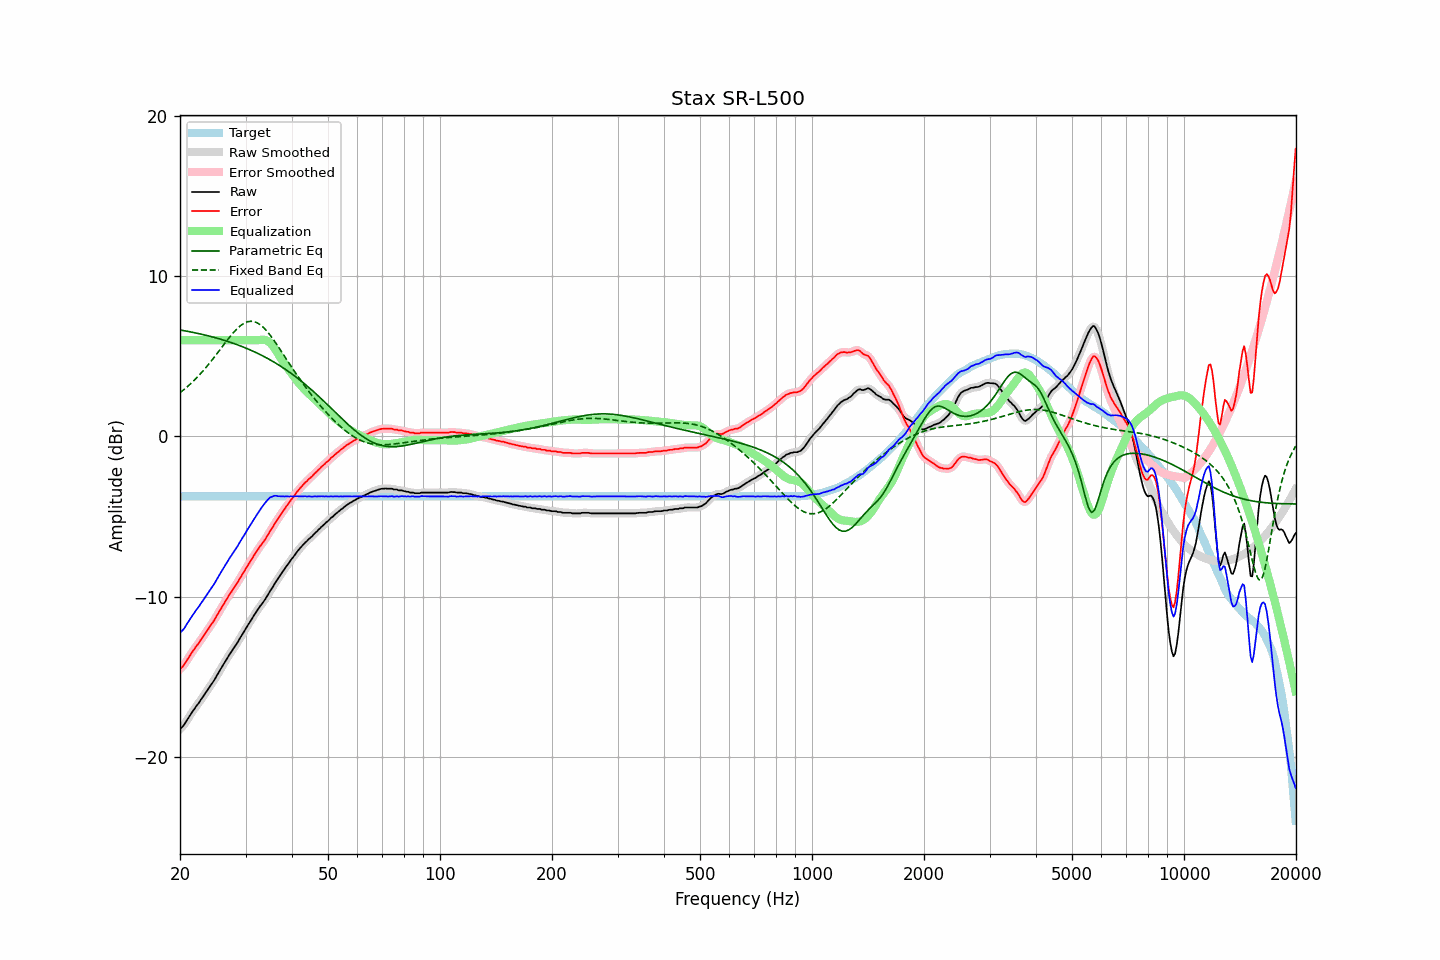

Data behind this chart, as committed beside it:
frequency, raw, error, smoothed, error_smoothed, equalization, parametric_eq, fixed_band_eq, equalized_raw, equalized_smoothed, target
20.00, -18.24, -14.50, -18.24, -14.51, 6.00, 6.64, 2.72, -12.24, -12.24, -3.74
20.20, -18.14, -14.40, -18.15, -14.41, 6.00, 6.62, 2.80, -12.14, -12.15, -3.74
20.40, -18.05, -14.31, -18.03, -14.29, 6.00, 6.60, 2.88, -12.05, -12.03, -3.74
20.61, -17.91, -14.17, -17.90, -14.17, 6.00, 6.59, 2.97, -11.91, -11.90, -3.74
20.81, -17.74, -14.00, -17.75, -14.01, 6.00, 6.57, 3.05, -11.74, -11.75, -3.74
21.02, -17.59, -13.85, -17.59, -13.85, 6.00, 6.55, 3.14, -11.59, -11.59, -3.74
21.23, -17.43, -13.69, -17.43, -13.69, 6.00, 6.53, 3.23, -11.43, -11.43, -3.74
21.44, -17.28, -13.54, -17.28, -13.54, 6.00, 6.51, 3.32, -11.28, -11.28, -3.74
21.66, -17.12, -13.38, -17.13, -13.39, 6.00, 6.49, 3.42, -11.12, -11.13, -3.74
21.87, -16.99, -13.25, -16.98, -13.24, 6.00, 6.47, 3.52, -10.99, -10.98, -3.74
22.09, -16.83, -13.09, -16.84, -13.10, 6.00, 6.45, 3.62, -10.83, -10.84, -3.74
22.31, -16.71, -12.97, -16.70, -12.97, 6.00, 6.43, 3.72, -10.71, -10.70, -3.74
22.54, -16.57, -12.83, -16.56, -12.82, 6.00, 6.40, 3.83, -10.57, -10.56, -3.74
22.76, -16.41, -12.67, -16.42, -12.68, 6.00, 6.38, 3.94, -10.41, -10.42, -3.74
22.99, -16.27, -12.53, -16.27, -12.53, 6.00, 6.36, 4.05, -10.27, -10.27, -3.74
23.22, -16.13, -12.39, -16.12, -12.38, 6.00, 6.33, 4.16, -10.13, -10.12, -3.74
23.45, -15.97, -12.23, -15.98, -12.24, 6.00, 6.31, 4.28, -9.97, -9.98, -3.74
23.69, -15.83, -12.09, -15.83, -12.09, 6.00, 6.29, 4.40, -9.83, -9.83, -3.74
23.92, -15.68, -11.94, -15.68, -11.94, 6.00, 6.26, 4.52, -9.68, -9.68, -3.74
24.16, -15.53, -11.79, -15.53, -11.80, 6.00, 6.24, 4.65, -9.53, -9.53, -3.74
24.40, -15.39, -11.65, -15.39, -11.65, 6.00, 6.21, 4.77, -9.39, -9.39, -3.74
24.65, -15.24, -11.50, -15.23, -11.50, 6.00, 6.18, 4.90, -9.24, -9.23, -3.74
24.89, -15.08, -11.34, -15.07, -11.33, 6.00, 6.16, 5.03, -9.08, -9.07, -3.74
25.14, -14.89, -11.15, -14.90, -11.16, 6.00, 6.13, 5.16, -8.89, -8.90, -3.74
25.39, -14.73, -10.99, -14.72, -10.99, 6.00, 6.10, 5.29, -8.73, -8.72, -3.74
25.65, -14.55, -10.81, -14.55, -10.81, 6.00, 6.07, 5.43, -8.55, -8.55, -3.74
25.91, -14.38, -10.65, -14.39, -10.65, 6.00, 6.04, 5.56, -8.38, -8.39, -3.74
26.16, -14.22, -10.48, -14.22, -10.48, 6.00, 6.01, 5.69, -8.22, -8.22, -3.74
26.43, -14.05, -10.31, -14.05, -10.31, 6.00, 5.98, 5.82, -8.05, -8.05, -3.74
26.69, -13.88, -10.14, -13.88, -10.14, 6.00, 5.95, 5.95, -7.88, -7.88, -3.74
26.96, -13.71, -9.97, -13.72, -9.98, 6.00, 5.91, 6.08, -7.71, -7.72, -3.74
27.23, -13.56, -9.82, -13.56, -9.82, 6.00, 5.88, 6.21, -7.56, -7.56, -3.74
27.50, -13.42, -9.68, -13.41, -9.67, 6.00, 5.85, 6.33, -7.42, -7.41, -3.74
27.77, -13.26, -9.52, -13.27, -9.53, 6.00, 5.81, 6.45, -7.26, -7.27, -3.74
28.05, -13.12, -9.38, -13.12, -9.38, 6.00, 5.78, 6.56, -7.12, -7.12, -3.74
28.33, -12.97, -9.23, -12.96, -9.23, 6.00, 5.74, 6.66, -6.97, -6.96, -3.74
28.62, -12.81, -9.07, -12.81, -9.07, 6.00, 5.70, 6.76, -6.81, -6.81, -3.74
28.90, -12.63, -8.89, -12.64, -8.90, 6.00, 5.67, 6.85, -6.63, -6.64, -3.74
29.19, -12.47, -8.73, -12.47, -8.73, 6.00, 5.63, 6.93, -6.47, -6.47, -3.74
29.48, -12.30, -8.56, -12.30, -8.56, 6.00, 5.59, 7.00, -6.30, -6.30, -3.74
29.78, -12.14, -8.40, -12.14, -8.40, 6.00, 5.55, 7.07, -6.14, -6.14, -3.74
30.08, -11.97, -8.24, -11.97, -8.23, 6.00, 5.51, 7.11, -5.97, -5.97, -3.74
30.38, -11.80, -8.06, -11.81, -8.07, 6.00, 5.47, 7.15, -5.80, -5.81, -3.74
30.68, -11.65, -7.91, -11.65, -7.91, 6.00, 5.42, 7.17, -5.65, -5.65, -3.74
30.99, -11.49, -7.75, -11.49, -7.75, 6.00, 5.38, 7.18, -5.49, -5.49, -3.74
31.30, -11.32, -7.58, -11.33, -7.59, 6.00, 5.33, 7.17, -5.32, -5.33, -3.74
31.61, -11.16, -7.42, -11.16, -7.43, 6.00, 5.29, 7.16, -5.16, -5.16, -3.74
31.93, -11.01, -7.27, -11.01, -7.27, 6.00, 5.24, 7.13, -5.01, -5.01, -3.74
32.24, -10.85, -7.11, -10.85, -7.12, 6.00, 5.20, 7.08, -4.85, -4.85, -3.74
32.57, -10.71, -6.97, -10.71, -6.97, 6.01, 5.15, 7.02, -4.71, -4.70, -3.74
32.89, -10.56, -6.82, -10.57, -6.83, 6.02, 5.10, 6.96, -4.54, -4.55, -3.74
33.22, -10.44, -6.70, -10.43, -6.70, 6.03, 5.05, 6.87, -4.41, -4.41, -3.74
33.55, -10.30, -6.56, -10.30, -6.56, 6.03, 5.00, 6.78, -4.27, -4.27, -3.74
33.89, -10.15, -6.41, -10.15, -6.41, 6.01, 4.94, 6.68, -4.14, -4.14, -3.74
34.23, -9.99, -6.25, -9.99, -6.25, 5.98, 4.89, 6.57, -4.01, -4.01, -3.74
34.57, -9.83, -6.09, -9.82, -6.09, 5.92, 4.83, 6.45, -3.91, -3.90, -3.74
34.92, -9.64, -5.90, -9.66, -5.92, 5.84, 4.78, 6.32, -3.80, -3.82, -3.74
35.27, -9.50, -5.76, -9.49, -5.76, 5.74, 4.72, 6.19, -3.77, -3.76, -3.74
35.62, -9.34, -5.60, -9.33, -5.59, 5.61, 4.66, 6.05, -3.73, -3.72, -3.74
35.97, -9.16, -5.42, -9.17, -5.43, 5.46, 4.60, 5.91, -3.69, -3.71, -3.74
... 635 more rows
